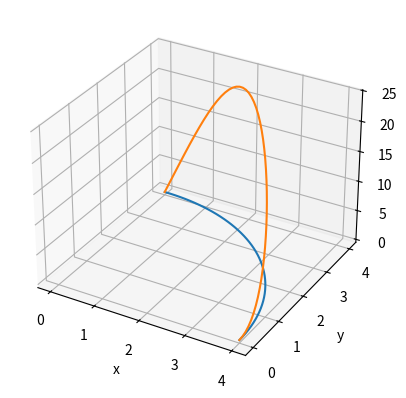
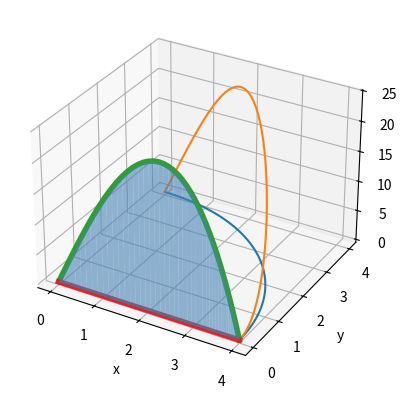
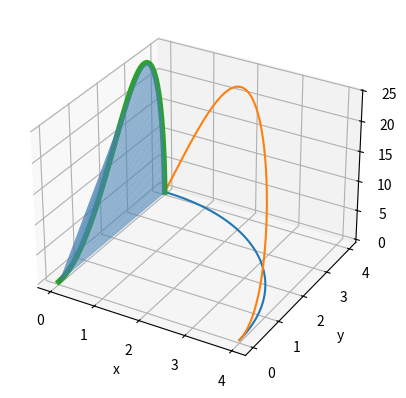
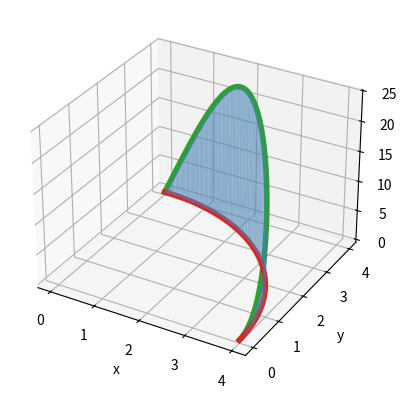
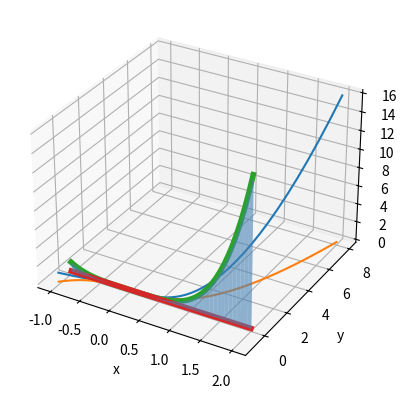
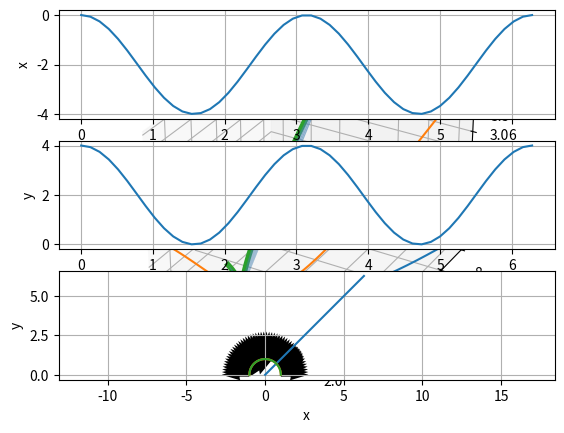

Source code (Python) for these figures, in order:
import numpy as np
import matplotlib.pyplot as plt
from mpl_toolkits.mplot3d import Axes3D
from mpl_toolkits.mplot3d.art3d import Poly3DCollection



def f(t):
    return (
        4 * np.cos(t),
        4 * np.sin(t),
    )



def fill_between_3d(ax,x1,y1,z1,x2,y2,z2,mode=1,c='steelblue',alpha=0.6):

    """

    Function similar to the matplotlib.pyplot.fill_between function but
    for 3D plots.

    input:

        ax -> The axis where the function will plot.

        x1 -> 1D array. x coordinates of the first line.
        y1 -> 1D array. y coordinates of the first line.
        z1 -> 1D array. z coordinates of the first line.

        x2 -> 1D array. x coordinates of the second line.
        y2 -> 1D array. y coordinates of the second line.
        z2 -> 1D array. z coordinates of the second line.

    modes:

        mode = 1 -> Fill between the lines using the shortest distance between
                    both. Makes a lot of single trapezoids in the diagonals
                    between lines and then adds them into a single collection.

        mode = 2 -> Uses the lines as the edges of one only 3d polygon.

    Other parameters (for matplotlib):

        c -> the color of the polygon collection.
        alpha -> transparency of the polygon collection.

    """

    if mode == 1:

        for i in range(len(x1)-1):

            verts = [(x1[i],y1[i],z1[i]), (x1[i+1],y1[i+1],z1[i+1])] + \
                    [(x2[i+1],y2[i+1],z2[i+1]), (x2[i],y2[i],z2[i])]

            ax.add_collection3d(Poly3DCollection([verts],
                                                 alpha=alpha,
                                                 linewidths=0,
                                                 color=c))

    if mode == 2:

        verts = [(x1[i],y1[i],z1[i]) for i in range(len(x1))] + \
                [(x2[i],y2[i],z2[i]) for i in range(len(x2))]

        ax.add_collection3d(Poly3DCollection([verts],alpha=alpha,color=c))



t = np.linspace(0, np.pi * 0.5)
x, y = f(t)
z = x * y * y



ax = plt.figure().add_subplot(projection='3d')

ax.plot(x, y, 0)
ax.plot(x, y, z)
plt.xlabel('x')
plt.ylabel('y')
plt.grid(True)



set1 = [x, np.zeros_like(y), z]
set2 = [x, np.zeros_like(y), np.zeros_like(z)]

fig = plt.figure()
ax = fig.add_subplot(111, projection='3d')

ax.plot(x, y, 0)
ax.plot(x, y, z)
ax.plot(*set1, lw=4)
ax.plot(*set2, lw=4)
fill_between_3d(ax, *set1, *set2, mode = 1)
plt.xlabel('x')
plt.ylabel('y')
plt.grid(True)



area = 0
for i in range(len(x)-1):
    xi = x[i]
    yi = y[i]
    zi = z[i]
    xj = x[i+1]
    yj = y[i]
    zj = z[i+1]

    w = (xj - xi)
    h = 0.5 * (zi + zj)

    area += (w * h)

print(area)


set1 = [np.zeros_like(x), y, z]
set2 = [np.zeros_like(x), np.zeros_like(y), np.zeros_like(z)]

fig = plt.figure()
ax = fig.add_subplot(111, projection='3d')

ax.plot(x, y, 0)
ax.plot(x, y, z)
ax.plot(*set1, lw=4)
ax.plot(*set2, lw=4)
fill_between_3d(ax, *set1, *set2, mode = 1)
plt.xlabel('x')
plt.ylabel('y')
plt.grid(True)



area = 0
for i in range(len(x)-1):
    xi = x[i]
    yi = y[i]
    zi = z[i]
    xj = x[i+1]
    yj = y[i+1]
    zj = z[i+1]

    w = (yj - yi)
    h = 0.5 * (zi + zj)

    area += (w * h)

print(area  / np.pi)


set1 = [x, y, z]
set2 = [x, y, np.zeros_like(z)]

fig = plt.figure()
ax = fig.add_subplot(111, projection='3d')

ax.plot(x, y, 0)
ax.plot(x, y, z)
ax.plot(*set1, lw=4)
ax.plot(*set2, lw=4)
fill_between_3d(ax, *set1, *set2, mode = 1)
plt.xlabel('x')
plt.ylabel('y')
plt.grid(True)



area = 0
for i in range(len(x)-1):
    xi = x[i]
    yi = y[i]
    zi = z[i]
    xj = x[i+1]
    yj = y[i+1]
    zj = z[i+1]

    w = ((xj-xi)**2 + (yj-yi)**2)**0.5
    h = 0.5 * (zi + zj)

    area += (w * h)

print(area * 3)



x = np.linspace(-1, 2)
y = x**3

fx = x * y
fy = x * x

set1 = [x, np.zeros_like(y), fx]
set2 = [x, np.zeros_like(y), np.zeros_like(fx)]

fig = plt.figure()
ax = fig.add_subplot(111, projection='3d')

ax.plot(x, y, fx)
ax.plot(x, y, 0)
ax.plot(*set1, lw=4)
ax.plot(*set2, lw=4)
fill_between_3d(ax, *set1, *set2, mode = 1)
plt.xlabel('x')
plt.ylabel('y')
plt.grid(True)



x = np.linspace(-1, 2)
y = x**3

fx = x * y
fy = x * x

set1 = [np.zeros_like(x), y, fy]
set2 = [np.zeros_like(x), np.zeros_like(y), np.zeros_like(fy)]

fig = plt.figure()
ax = fig.add_subplot(111, projection='3d')

ax.plot(x, y, 0)
ax.plot(x, y, fy)
ax.plot(*set1, lw=4)
ax.plot(*set2, lw=4)
fill_between_3d(ax, *set1, *set2, mode = 1)
plt.xlabel('x')
plt.ylabel('y')
plt.grid(True)



t = np.linspace(0, 2* np.pi)

def calc_C(t):
    return (np.cos(t), np.sin(t),)


z = np.cos(t) * np.sin(t) * (-1)



x, y = calc_C(t)



ax = plt.figure().add_subplot(projection='3d')

ax.plot(x, y, 0)
ax.plot(x, y, x)

set1 = [x, y, np.zeros_like(t)]
set2 = [x, y, x]

fill_between_3d(ax, *set1, *set2, mode = 1)

plt.xlabel('x')
plt.ylabel('y')
plt.grid(True)



plt.fill_between(np.rad2deg(t), z)
plt.xticks(range(0, 361, 45))
plt.xlabel('t (deg)')
plt.grid(True)



t = np.linspace(0, 2*np.pi)
x_t = (-4.0) * ((np.sin(t))**2)
y_t = (4.0) * ((np.cos(t))**2)
z_t = t

plt.close()
plt.subplot(3, 1, 1)
plt.plot(t, x_t)
plt.ylabel('x')
plt.grid(True)

plt.subplot(3, 1, 2)
plt.plot(t, y_t)
plt.ylabel('y')
plt.grid(True)

plt.subplot(3, 1, 3)
plt.plot(t, z_t)
plt.xlabel('t')
plt.ylabel('z')
plt.grid(True)



def calc_F(x, y):
    return (x, y)



def calc_r(t):
    return (np.cos(t), np.sin(t))



t = np.linspace(0, np.pi)
r = calc_r(t)
F = calc_F(*r)



plt.plot(*r)
plt.quiver(*r, *F)
plt.xlabel('x')
plt.ylabel('y')
plt.axis('equal')
plt.grid(True)



def calc_F(x, y):
    return (3.0 * 0.25 * np.ones_like(x), 2.0 * 0.25 * np.ones_like(y))



def calc_r(t):
    return (np.cos(t), np.sin(t))



t = np.linspace(0, np.pi)
r = calc_r(t)
F = calc_F(*r)



plt.plot(*r)
plt.quiver(*r, *F)
plt.xlabel('x')
plt.ylabel('y')
plt.axis('equal')
plt.grid(True)



